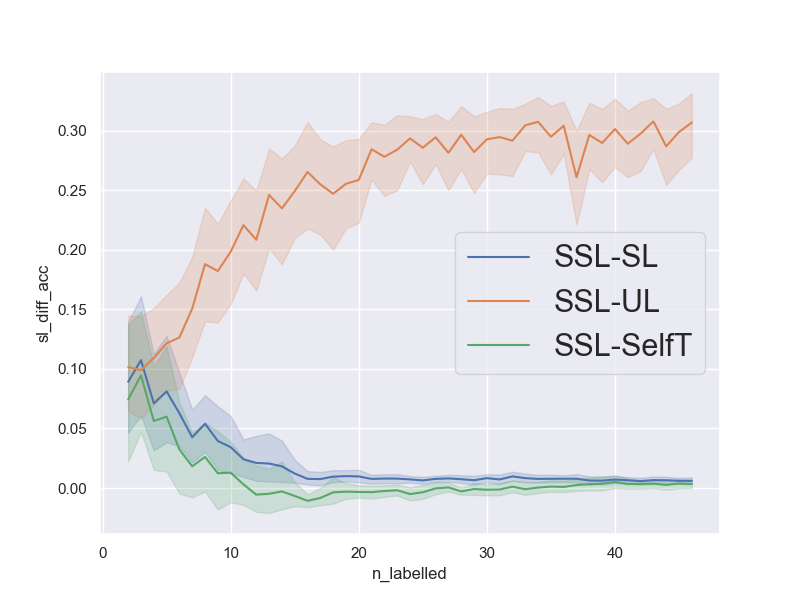

Data behind this chart, as committed beside it:
num_repetitions, 20
data, mnist_5v9
n_pca_components, 20
n_all_train, 11271
n_labelled_values, [2, 3, 4, 5, 6, 7, 8, 9, 10, 11, 12, 13,…
n_unlabelled_values, [40, 60, 80, 100, 120, 140, 160, 180, 20…
n_test_set, 1000
n_val_set, 1000
unl_to_lab_ratio, 20
n_labelled, [2, 3, 4, 5, 6, 7, 8, 9, 10, 11, 12, 13,…
n_unlabelled, [40, 60, 80, 100, 120, 140, 160, 180, 20…
sl_acc, [0.722, 0.712, 0.767, 0.681, 0.692, 0.68…
ssl_acc, [0.762, 0.743, 0.768, 0.835, 0.839, 0.84…
ul_acc, [0.506, 0.556, 0.53, 0.581, 0.643, 0.647…
st_acc, [0.791, 0.718, 0.729, 0.651, 0.681, 0.72…
sl_diff_acc, [0.040000000000000036, 0.031000000000000…
ul_diff_acc, [0.256, 0.18699999999999994, 0.238, 0.25…
st_diff_acc, [-0.029000000000000026, 0.02500000000000…
avg_sl_acc, [0.6894  0.68435 0.717   0.7498  0.7716 …
avg_ssl_acc, [0.7786  0.7917  0.7881  0.8309  0.8343 …
avg_ul_acc, [0.677   0.6928  0.6789  0.7094  0.7079 …
avg_st_acc, [0.7042  0.69715 0.7318  0.77095 0.80195…
